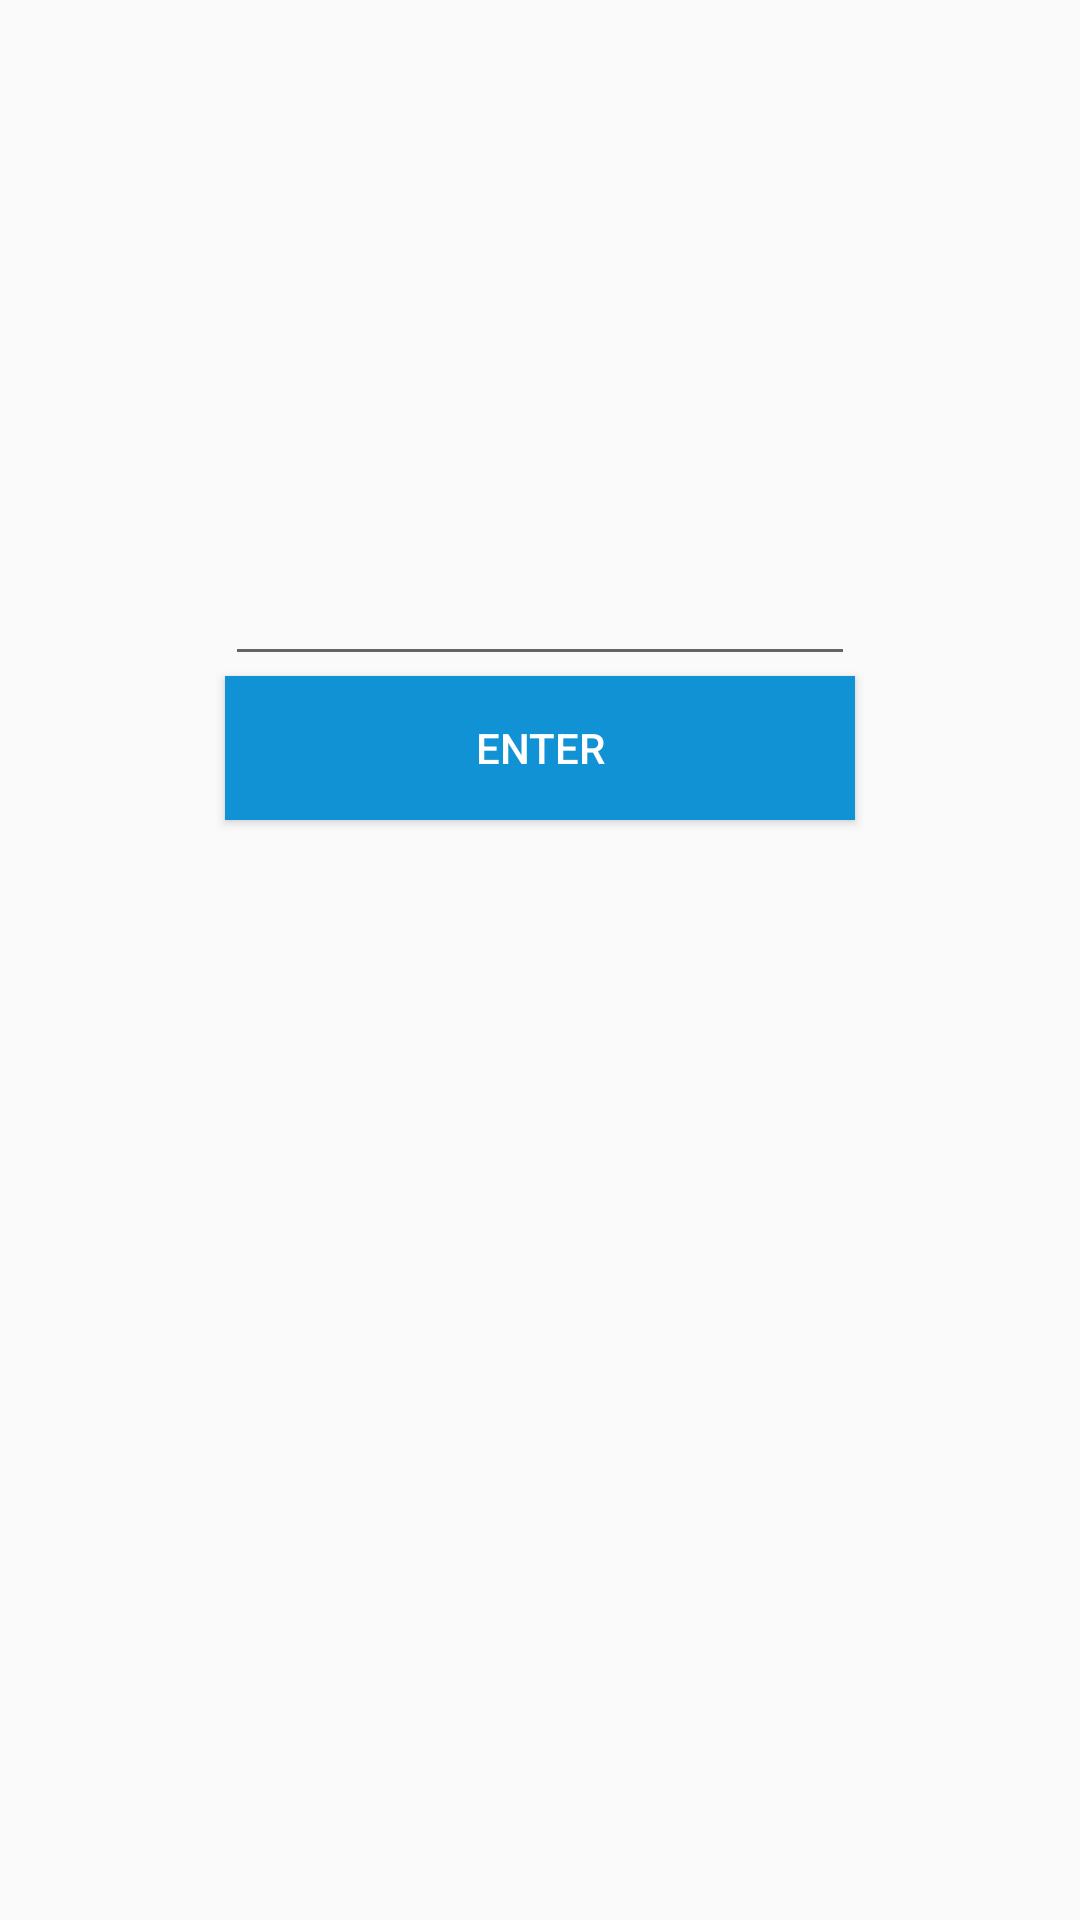

Layout XML and referenced resources for this Android screen:
<!-- AndroidManifest.xml: application theme AppTheme -->
<!-- res/layout/fragment_pin_card.xml -->
<FrameLayout xmlns:android="http://schemas.android.com/apk/res/android"
    xmlns:tools="http://schemas.android.com/tools"
    android:layout_width="match_parent"
    android:layout_height="match_parent"
    tools:context=".FragmentPinCard">
    android:background="#fff"
    

    <RelativeLayout
        android:orientation="horizontal"
        android:layout_width="match_parent"
        android:layout_height="match_parent"
        android:layout_gravity="center_horizontal|top">

        <EditText
            android:layout_width="wrap_content"
            android:layout_height="wrap_content"
            android:inputType="text"
            android:ems="10"
            android:id="@+id/editTextForHandler"
            android:layout_weight="1"
            android:drawableEnd="@drawable/ic_menu_share"
            android:layout_marginTop="184dp"
            android:layout_alignParentTop="true"
            android:layout_centerHorizontal="true" />

        <Button
            android:layout_width="wrap_content"
            android:layout_height="wrap_content"
            android:id="@+id/buttonOpenNfc"
            android:onClick="EnterButtonClick"
            android:text="Enter"
            android:background="@color/colorPrimary"
            android:textColor="#ffff"
            android:height="32dp"
            android:layout_below="@+id/editTextForHandler"
            android:layout_alignRight="@+id/editTextForHandler"
            android:layout_alignEnd="@+id/editTextForHandler"
            android:layout_alignLeft="@+id/editTextForHandler"
            android:layout_alignStart="@+id/editTextForHandler" />

        <TextView
            android:layout_width="wrap_content"
            android:layout_height="wrap_content"
            android:text=""
            android:id="@+id/textViewTagLostError"
            android:layout_below="@+id/buttonOpenNfc"
            android:layout_centerHorizontal="true"
            android:layout_marginTop="31dp" />

    </RelativeLayout>
</FrameLayout>
<!-- resources referenced by this layout -->
<resources>
  <color name="colorPrimary">#1192D4</color>
  <style name="AppTheme" parent="Theme.AppCompat.Light.DarkActionBar">
          
          <item name="colorPrimary">@color/colorPrimary</item>
          <item name="colorPrimaryDark">@color/colorPrimaryDark</item>
          <item name="colorAccent">@color/colorAccent</item>
      </style>
  <color name="colorPrimaryDark">#0F6BAC</color>
  <color name="colorAccent">#F15C1A
      </color>
</resources>
